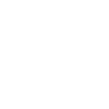
t = 0.00 s
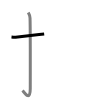
t = 1.50 s
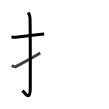
t = 2.75 s
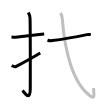
t = 4.25 s
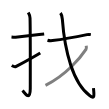
t = 5.50 s
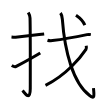
t = 7.00 s

The animated SVG that drew these frames (rendered in a browser with its animation timeline set to each time). Animation: 7 SMIL elements (animate=7); one cycle of 7.00 s.

<svg width="109px" height="109px" viewBox="0 0 px 109px" xmlns="http://www.w3.org/2000/svg" xmlns:xlink="http://www.w3.org/1999/xlink" xml:space="preserve" version="1.1"  baseProfile="full">
<path d="M11.5,36.92c2.42,0.25,1.47,0.55,4.06,0.25c6.38-0.75,17.98-2,28.61-3.17" style="fill:none;stroke:black;stroke-width:3;opacity:0">
  <animate attributeType="CSS" attributeName="opacity" from="0" to="1" begin="0s" dur="1s" repeatCount="0" fill="freeze" />
</path>
<path d="M28.27,12.5c0.48,0.92,1.67,2.49,1.76,5.52c0.4,14.55,0.24,65.44,0.24,70.4c0,14.25-6.32,3.53-7.77,2" style="fill:none;stroke:black;stroke-width:3;opacity:0">
  <animate attributeType="CSS" attributeName="opacity" from="0" to="1" begin="1s" dur="1s" repeatCount="0" fill="freeze" />
</path>
<path d="M11.75,65.59c1.53,0.96,2.92,1.63,4.03,1.03c3.97-2.12,16.83-9.07,24.47-13.7" style="fill:none;stroke:black;stroke-width:3;opacity:0">
  <animate attributeType="CSS" attributeName="opacity" from="0" to="1" begin="2s" dur="1s" repeatCount="0" fill="freeze" />
</path>
<path d="M47.5,40.2c1.29,0.39,3.67,0.55,4.95,0.39c9.93-1.24,22.96-3.56,34.54-5.94c1.62-0.33,2.76-0.21,3.84-0.01" style="fill:none;stroke:black;stroke-width:3;opacity:0">
  <animate attributeType="CSS" attributeName="opacity" from="0" to="1" begin="3s" dur="1s" repeatCount="0" fill="freeze" />
</path>
<path d="M60.49,13c1.34,1.8,1.56,2.31,1.84,6.18c2.34,32.46,10.88,64.16,27.3,76.27c5.27,3.89,4.52,0.77,3.85-7.21" style="fill:none;stroke:black;stroke-width:3;opacity:0">
  <animate attributeType="CSS" attributeName="opacity" from="0" to="1" begin="4s" dur="1s" repeatCount="0" fill="freeze" />
</path>
<path d="M86.2,45.74c0.12,0.91,0.57,2.46-0.23,3.67c-5.23,7.87-19.72,25.84-40.47,35.93" style="fill:none;stroke:black;stroke-width:3;opacity:0">
  <animate attributeType="CSS" attributeName="opacity" from="0" to="1" begin="5s" dur="1s" repeatCount="0" fill="freeze" />
</path>
<path d="M75.99,15.21c2.88,1.98,7.5,6.5,8.84,9.89" style="fill:none;stroke:black;stroke-width:3;opacity:0">
  <animate attributeType="CSS" attributeName="opacity" from="0" to="1" begin="6s" dur="1s" repeatCount="0" fill="freeze" />
</path>
</svg>
